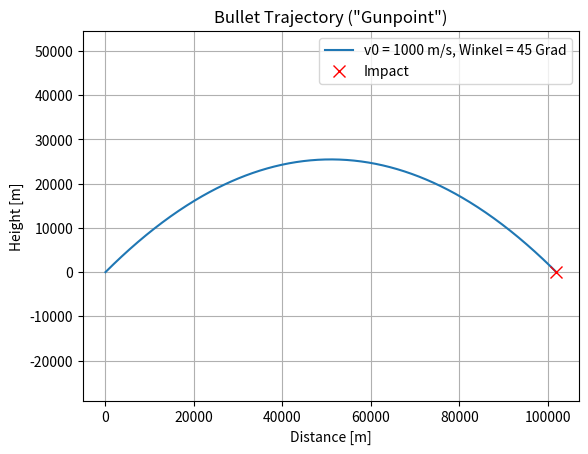

This figure's Python source:
"""Gunpoint function"""

# author: Clemens Loher
# date: 2026-10-09

# Import standard packages
import numpy as np
import matplotlib.pyplot as plt
import pandas as pd
from scipy import signal


def plot_gunpoint(v0, alpha_deg, g=9.81, y0=1.6):
    """Berechnet die Flugbahn einer Kugel unter Berücksichtigung der Schulterhöhe y0, plottet sie und gibt die Flugweite zurück."""

    # Umrechnung von Grad in Bogenmaß
    alpha = np.radians(alpha_deg)

    # Exakte Flugzeit mit der Mitternachtsformel für y(t) = 0 berechnen
    a = -0.5 * g
    b = v0 * np.sin(alpha)
    c = y0

    t_end = (-b - np.sqrt(b**2 - 4 * a * c)) / (2 * a)

    # Zeitvektor und Trajektorie berechnen
    t = np.linspace(0, t_end, 500)
    x = v0 * np.cos(alpha) * t
    y = y0 + v0 * np.sin(alpha) * t - 0.5 * g * t**2

    # Flugbahn plotten
    plt.figure()
    plt.plot(x, y, label=f"v0 = {v0} m/s, Winkel = {alpha_deg} Grad")
    plt.plot(x[-1], 0, "rx", markersize=8, label="Impact")  # Einschlagpunkt

    plt.title('Bullet Trajectory ("Gunpoint")')
    plt.xlabel("Distance [m]")
    plt.ylabel("Height [m]")
    plt.grid(True)
    plt.legend()
    plt.axis("equal")

    # Flugweite bestimmen
    distance = x[-1]
    return distance


if __name__ == "__main__":
    # Parameter gemäß Aufgabenstellung
    v0 = 1000  # Mündungsgeschwindigkeit in m/s
    alpha = 45  # Beispielwinkel in Grad

    # Funktionsaufruf und Speichern der Weite
    flight_distance = plot_gunpoint(v0=v0, alpha_deg=alpha, y0=1.6)

    # Ausgabe der Flugweite im Terminal
    print(
        f"Bei einem Winkel von {alpha}° und v0 = {v0} m/s beträgt die Flugweite: {flight_distance:.2f} Meter."
    )

    # Plot anzeigen
    plt.show()
  
